Photos from the image-classification dataset "OCT_dataset" in the GitHub repository faziya18/retina_ai. Its 2 classes are: AMD, CSR.

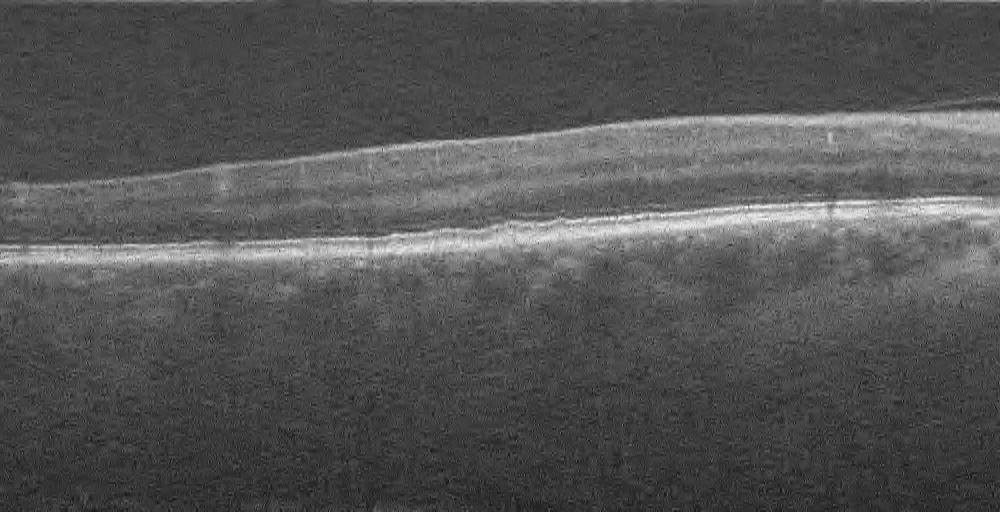
Label: AMD

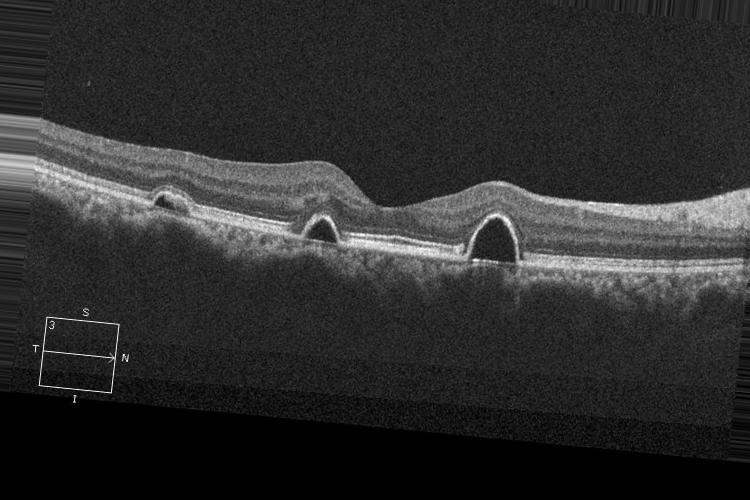
Label: CSR

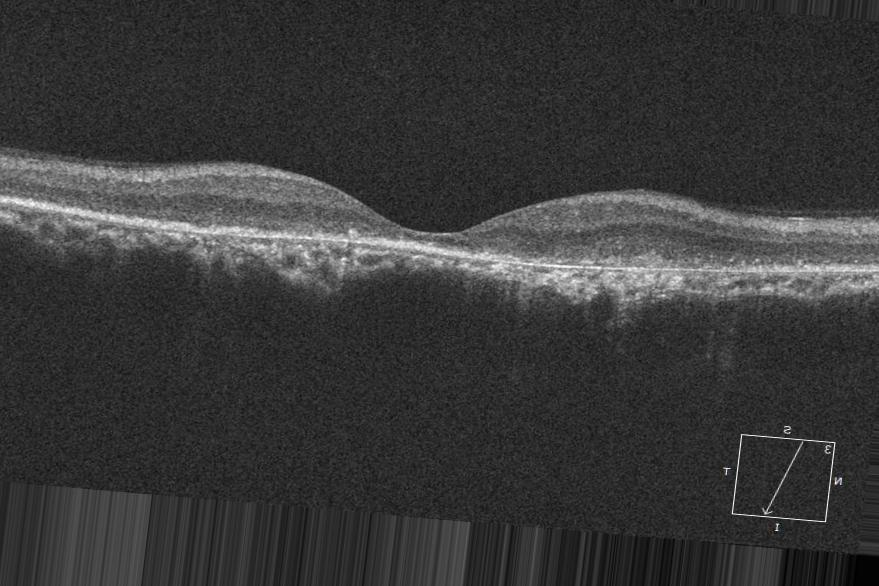
Label: CSR

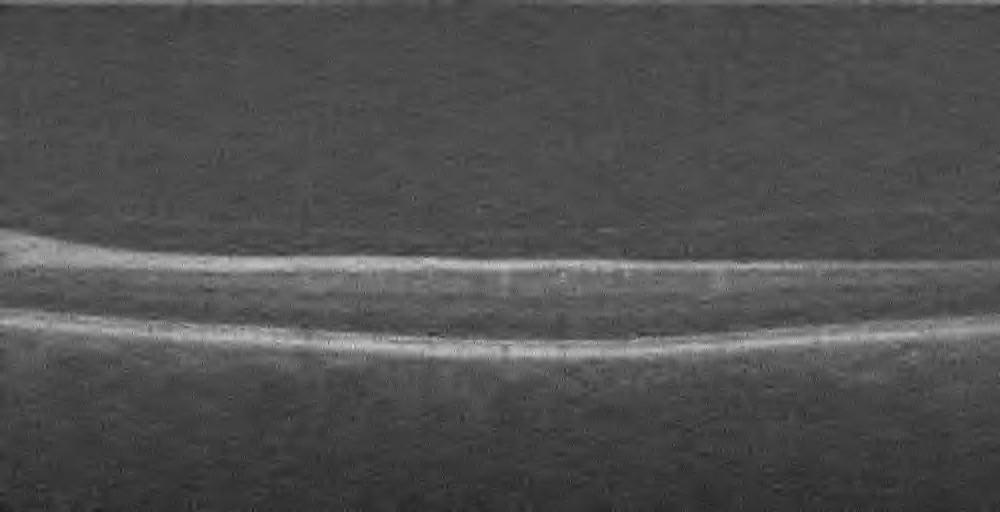
Label: AMD

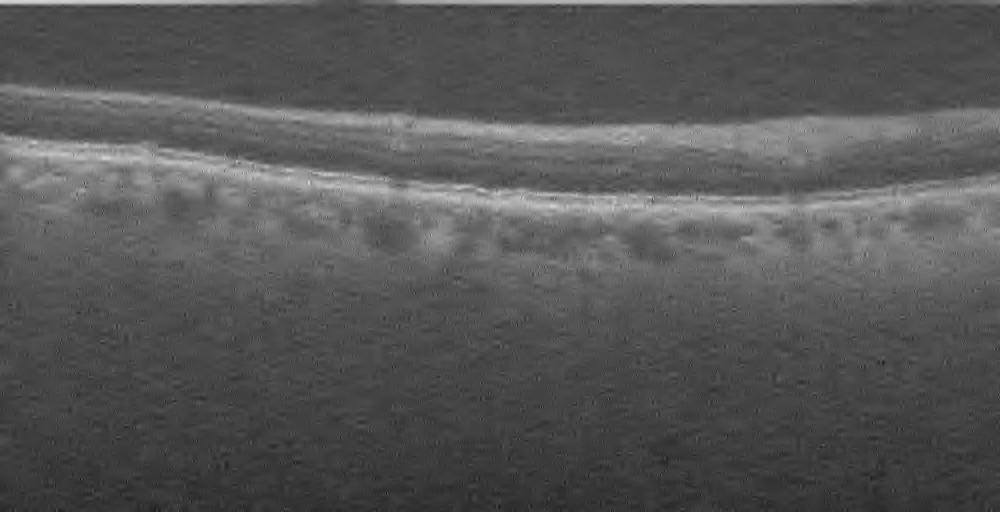
Label: AMD

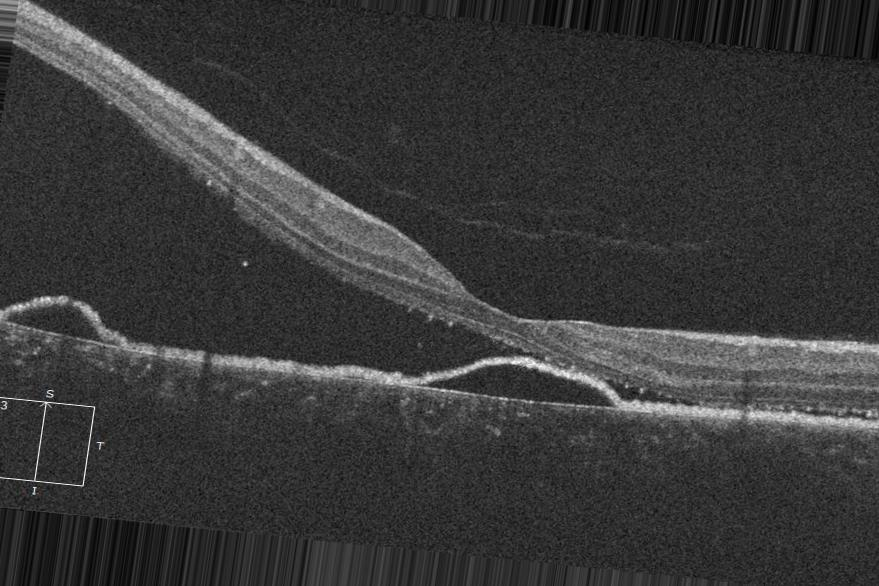
Label: CSR
